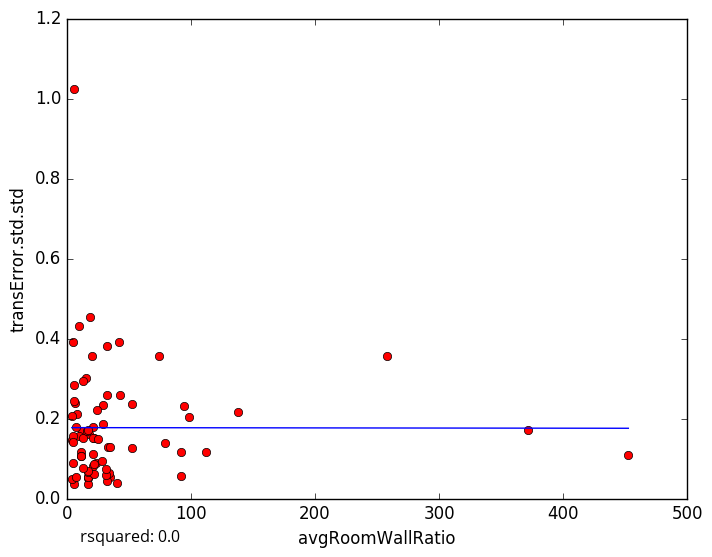

The data file committed next to this chart (first rows):
avgRoomWallRatio, transError.std.std
8.06, 0.21
12.47, 0.1678
94.02, 0.2306
23.1, 0.08883
17.22, 0.05366
34.92, 0.05318
40.14, 0.03889
4.16, 0.2071
98.27, 0.2048
32.06, 0.2585
31.89, 0.043
17.03, 0.05006
17.88, 0.1607
5.319, 0.03644
11.63, 0.1156
16.71, 0.03706
4.19, 0.04916
4.585, 0.08908
28.27, 0.09332
78.86, 0.1381
5.768, 0.2835
9.945, 0.1558
9.402, 0.4311
15.59, 0.3018
13.29, 0.1514
5.367, 1.024
16.42, 0.1677
5.206, 0.3907
3.896, 0.1458
28.75, 0.2337
17.02, 0.05476
16.57, 0.06699
41.71, 0.3913
42.73, 0.2587
74.58, 0.3556
31.92, 0.3822
5.207, 0.1551
7.424, 0.1779
7.633, 0.05308
21.7, 0.1504
137.6, 0.2162
20.65, 0.08192
12.58, 0.2933
32.85, 0.1277
23.83, 0.2217
21.43, 0.08534
257.9, 0.3573
18.44, 0.4532
21.17, 0.1792
52.12, 0.2366
21.16, 0.1102
372.1, 0.172
21.63, 0.06215
17.18, 0.172
52.68, 0.1269
452.7, 0.1098
11.06, 0.1071
20.86, 0.1514
29.1, 0.186
33.9, 0.06445
... 18 more rows
